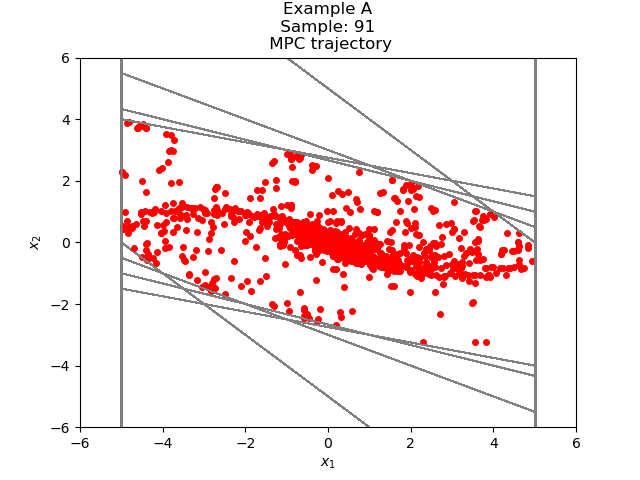

Data behind this chart, as committed beside it:
-4.697510719505988419e+00, -1.729527572018152437e-01
-4.870463476707803885e+00, 6.820187651103474247e-01
-4.188444711597456127e+00, 1.083226287951526867e+00
-3.105218423645929260e+00, 1.148417574171827882e+00
-1.956800849474101378e+00, 1.002200727151273174e+00
-9.546001223228282040e-01, 7.531609806141125185e-01
-2.014391417087156855e-01, 4.828030154438634480e-01
2.813638737351477626e-01, 2.432971188620343672e-01
5.246609925971821298e-01, 6.086090933864340968e-02
5.855219019358255395e-01, -5.803311516787570956e-02
